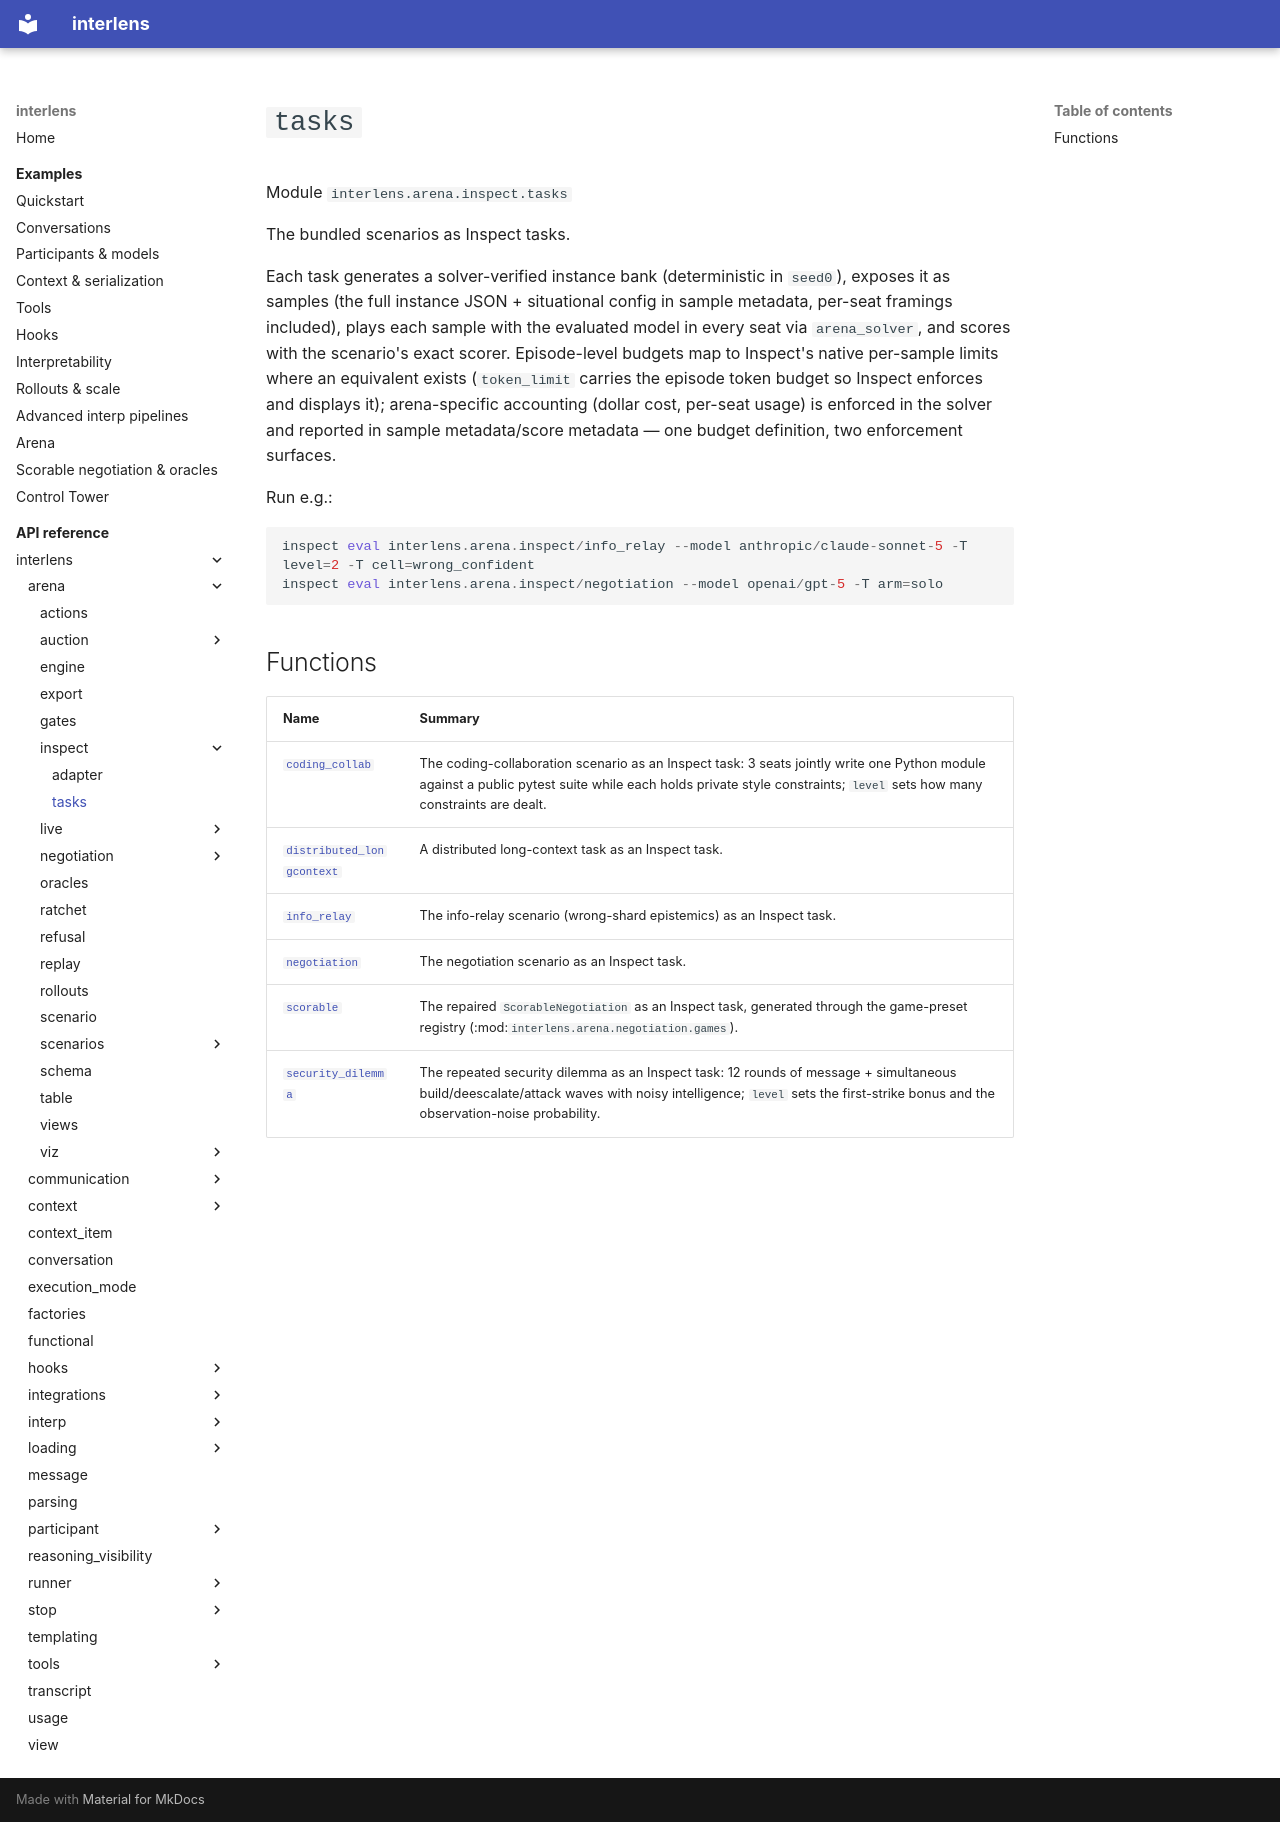

repository: Sid-MB/interlens · page: reference/interlens/arena/inspect/tasks/index.html · generator: mkdocs

# `tasks`

Module `interlens.arena.inspect.tasks`

The bundled scenarios as Inspect tasks.

Each task generates a solver-verified instance bank (deterministic in `seed0`), exposes it as samples (the
full instance JSON + situational config in sample metadata, per-seat framings included), plays each sample
with the evaluated model in every seat via `arena_solver`, and scores with the scenario's exact scorer.
Episode-level budgets map to Inspect's native per-sample limits where an equivalent exists (`token_limit`
carries the episode token budget so Inspect enforces and displays it); arena-specific accounting (dollar cost,
per-seat usage) is enforced in the solver and reported in sample metadata/score metadata — one budget
definition, two enforcement surfaces.

Run e.g.:

```python
inspect eval interlens.arena.inspect/info_relay --model anthropic/claude-sonnet-5 -T level=2 -T cell=wrong_confident
inspect eval interlens.arena.inspect/negotiation --model openai/gpt-5 -T arm=solo
```

## Functions

| Name | Summary |
|---|---|
| [`coding_collab`](coding_collab.md) | The coding-collaboration scenario as an Inspect task: 3 seats jointly write one Python module against a public pytest suite while each holds private style constraints; `level` sets how many constraints are dealt. |
| [`distributed_longcontext`](distributed_longcontext.md) | A distributed long-context task as an Inspect task. |
| [`info_relay`](info_relay.md) | The info-relay scenario (wrong-shard epistemics) as an Inspect task. |
| [`negotiation`](negotiation.md) | The negotiation scenario as an Inspect task. |
| [`scorable`](scorable.md) | The repaired `ScorableNegotiation` as an Inspect task, generated through the game-preset registry (:mod:`interlens.arena.negotiation.games`). |
| [`security_dilemma`](security_dilemma.md) | The repeated security dilemma as an Inspect task: 12 rounds of message + simultaneous build/deescalate/attack waves with noisy intelligence; `level` sets the first-strike bonus and the observation-noise probability. |
